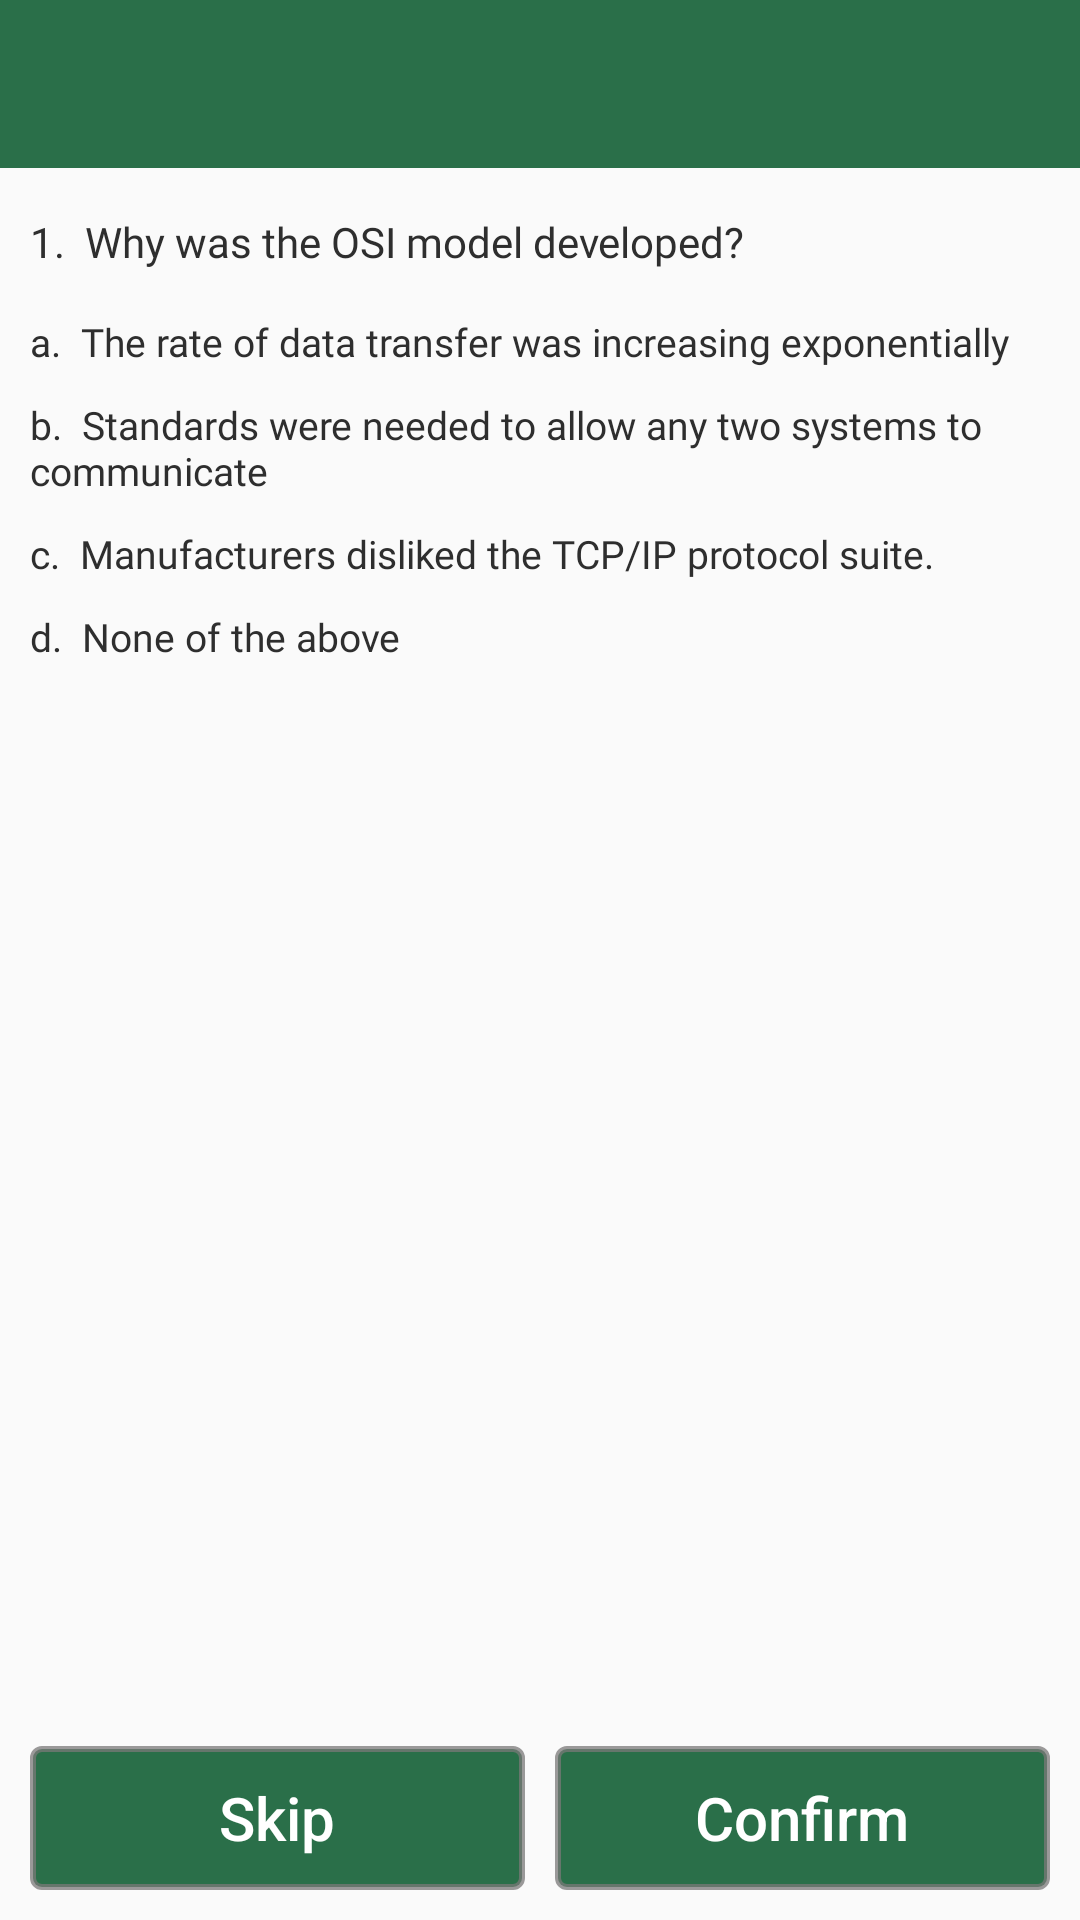

Produce the Android XML layout that renders to this screen, including the resource entries it uses.
<!-- AndroidManifest.xml: application theme AppTheme -->
<!-- res/layout/custom_quiz_question.xml -->
<?xml version="1.0" encoding="utf-8"?>
<RelativeLayout xmlns:android="http://schemas.android.com/apk/res/android"
    android:layout_width="match_parent"
    android:layout_height="match_parent"
    android:orientation="vertical">

    <include
        android:id="@+id/toolbar_custom_quiz_question"
        layout="@layout/toolbar" />

    <ScrollView
        android:id="@+id/custom_quiz_question_layout"
        android:layout_width="match_parent"
        android:layout_height="wrap_content"
        android:layout_below="@id/toolbar_custom_quiz_question"
        android:layout_marginTop="10dp">

        <RelativeLayout
            android:layout_width="match_parent"
            android:layout_height="wrap_content"
            android:padding="5dp">

            <TextView
                android:id="@+id/custom_quiz_question_text_view_question"
                android:layout_width="match_parent"
                android:layout_height="wrap_content"
                android:layout_marginBottom="10dp"
                android:fontFamily="@font/times"
                android:gravity="left"
                android:paddingHorizontal="5dp"
                android:text="1.  Why was the OSI model developed?"
                android:textColor="@color/colorBlack"
                android:textSize="14sp" />

            <TextView
                android:id="@+id/custom_quiz_question_text_view_option1"
                android:layout_width="match_parent"
                android:layout_height="wrap_content"
                android:layout_below="@id/custom_quiz_question_text_view_question"
                android:layout_marginVertical="2dp"
                android:fontFamily="@font/times"
                android:paddingHorizontal="5dp"
                android:paddingVertical="3dp"
                android:text="a.  The rate of data transfer was increasing exponentially"
                android:textColor="@color/colorBlack"
                android:textSize="13dp" />

            <TextView
                android:id="@+id/custom_quiz_question_text_view_option2"
                android:layout_width="match_parent"
                android:layout_height="wrap_content"
                android:layout_below="@id/custom_quiz_question_text_view_option1"
                android:layout_marginVertical="2dp"
                android:fontFamily="@font/times"
                android:paddingHorizontal="5dp"
                android:paddingVertical="3dp"
                android:text="b.  Standards were needed to allow any two systems to communicate"
                android:textColor="@color/colorBlack"
                android:textSize="13dp" />

            <TextView
                android:id="@+id/custom_quiz_question_text_view_option3"
                android:layout_width="match_parent"
                android:layout_height="wrap_content"
                android:layout_below="@id/custom_quiz_question_text_view_option2"
                android:layout_marginVertical="2dp"
                android:fontFamily="@font/times"
                android:paddingHorizontal="5dp"
                android:paddingVertical="3dp"
                android:text="c.  Manufacturers disliked the TCP/IP protocol suite."
                android:textColor="@color/colorBlack"
                android:textSize="13dp" />

            <TextView
                android:id="@+id/custom_quiz_question_text_view_option4"
                android:layout_width="match_parent"
                android:layout_height="wrap_content"
                android:layout_below="@id/custom_quiz_question_text_view_option3"
                android:layout_marginVertical="2dp"
                android:fontFamily="@font/times"
                android:paddingHorizontal="5dp"
                android:paddingVertical="3dp"
                android:text="d.  None of the above"
                android:textColor="@color/colorBlack"
                android:textSize="13dp" />
        </RelativeLayout>

    </ScrollView>

    <LinearLayout
        android:layout_width="match_parent"
        android:layout_height="wrap_content"
        android:layout_alignParentBottom="true"
        android:layout_marginBottom="10dp"
        android:orientation="horizontal">

        <Button
            android:id="@+id/custom_quiz_question_btn_skip"
            android:layout_width="0dp"
            android:layout_height="wrap_content"
            android:layout_weight="1"
            android:background="@drawable/boarder_green"
            android:text="Skip"
            android:layout_marginLeft="10dp"
            android:layout_marginRight="5dp"
            android:textAllCaps="false"
            android:textColor="@color/colorWhite"
            android:textSize="20sp" />

        <Button
            android:id="@+id/custom_quiz_question_btn_confirm"
            android:layout_width="0dp"
            android:layout_height="wrap_content"
            android:layout_weight="1"
            android:background="@drawable/boarder_green"
            android:layout_marginLeft="5dp"
            android:layout_marginRight="10dp"
            android:text="Confirm"
            android:textAllCaps="false"
            android:textColor="@color/colorWhite"
            android:textSize="20sp" />

    </LinearLayout>

</RelativeLayout>
<!-- res/layout/toolbar.xml (included above) -->
<?xml version="1.0" encoding="utf-8"?>
<androidx.appcompat.widget.Toolbar xmlns:android="http://schemas.android.com/apk/res/android"
    xmlns:app="http://schemas.android.com/apk/res-auto"
    android:layout_width="match_parent"
    android:layout_height="wrap_content"
    android:background="@color/colorGreen"
    app:titleMarginStart="10dp"
    app:titleTextAppearance="@style/ToolbarTheme"
    app:titleTextColor="@color/colorWhite">

</androidx.appcompat.widget.Toolbar>
<!-- resources referenced by this layout -->
<resources>
  <color name="colorBlack">#2E2E2E</color>
  <color name="colorGreen">#D907582B</color>
  <color name="colorWhite">#FFFFFF</color>
  <!-- drawable boarder_green (drawable) -->
  <?xml version="1.0" encoding="utf-8"?>
  <selector xmlns:android="http://schemas.android.com/apk/res/android">
      <item>
          <shape android:shape="rectangle">
              
              <solid android:color="@color/colorGreen" />
  
              
              <stroke android:width="2dp" android:color="@color/colorGray" />
  
              
              <corners android:radius="3dp" />
          </shape>
      </item>
  </selector>
  <style name="ToolbarTheme" parent="ThemeOverlay.AppCompat.Dark.ActionBar">
          <item name="android:fontFamily">@font/coming_soon</item>
          <item name="android:textSize">20sp</item>
      </style>
  <style name="AppTheme" parent="Theme.AppCompat.Light.NoActionBar">
          
          <item name="colorPrimary">@color/colorPrimary</item>
          <item name="colorPrimaryDark">@color/colorPrimaryDark</item>
          <item name="colorAccent">@color/colorAccent</item>
      </style>
  <color name="colorGray">#BF7A7979</color>
  <color name="colorPrimary">#008577</color>
  <color name="colorPrimaryDark">#00574B</color>
  <color name="colorAccent">#7A7979</color>
</resources>
